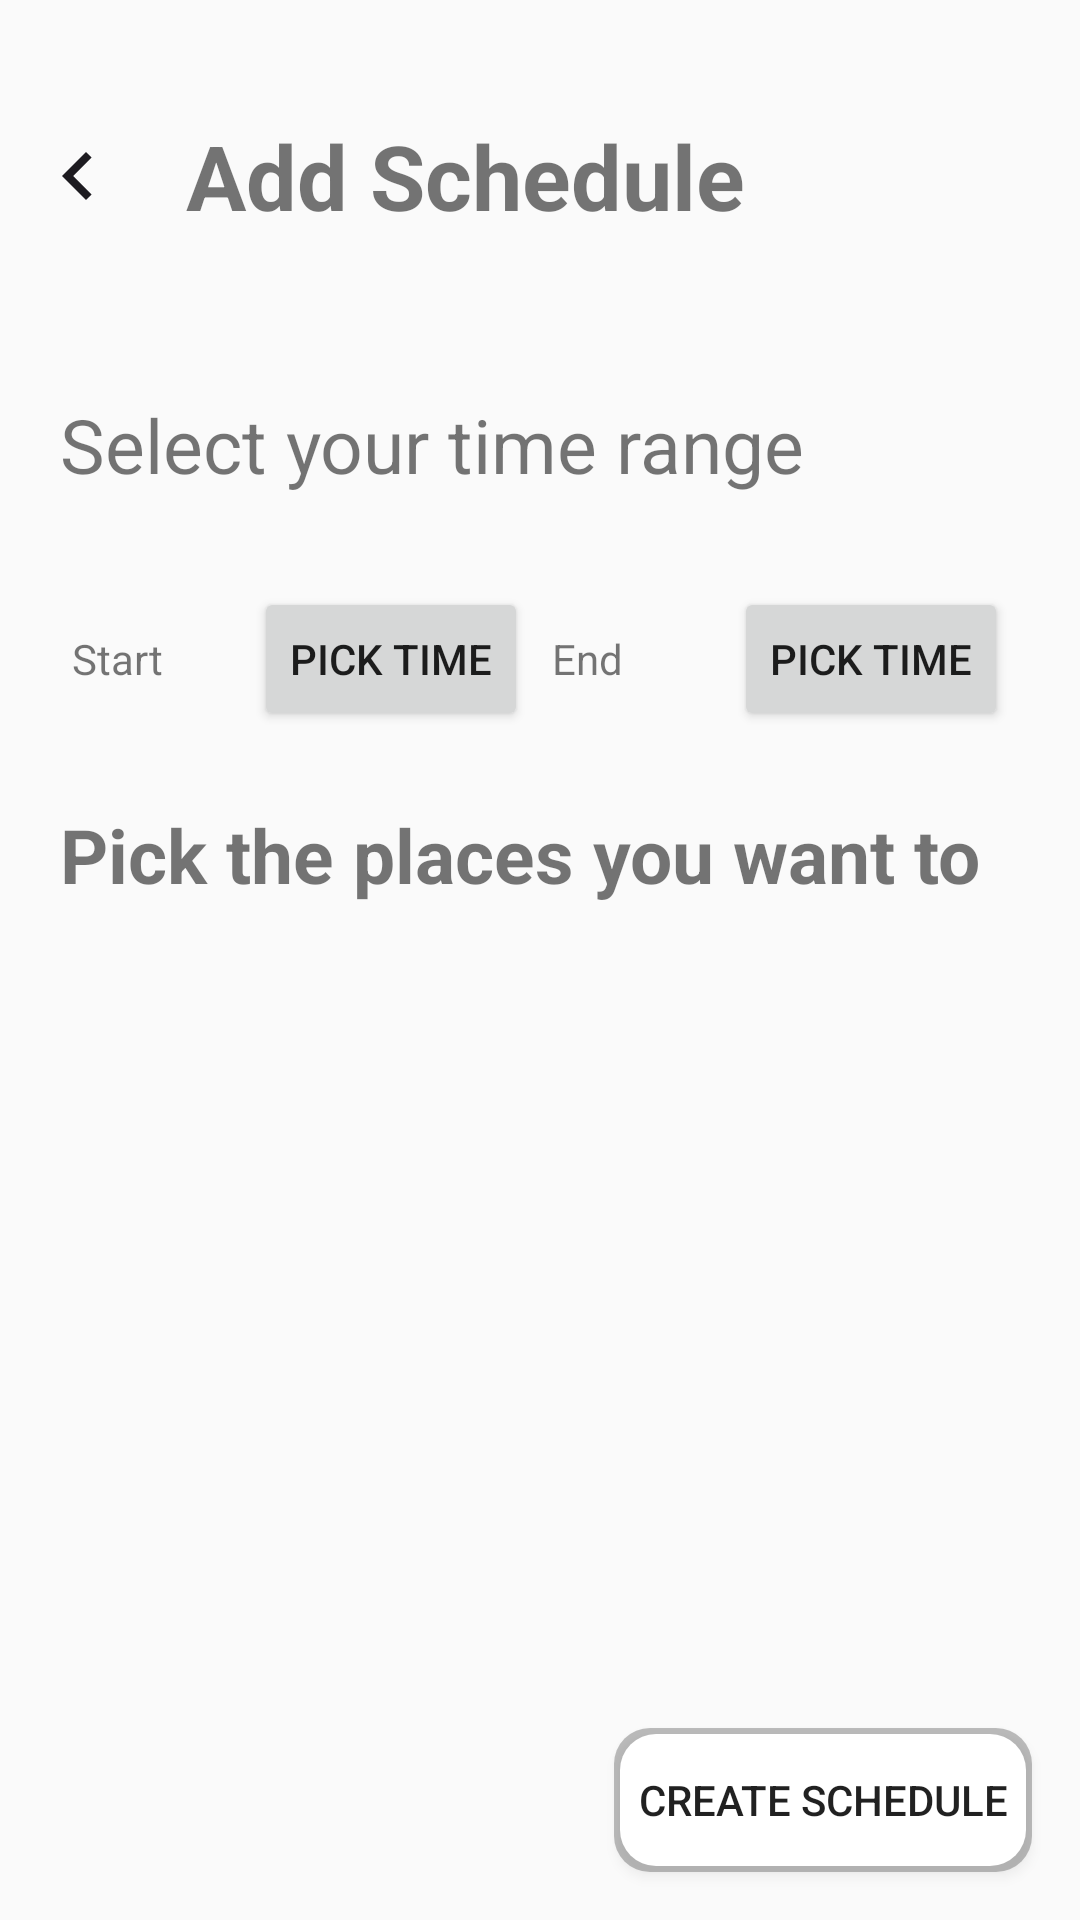

Write the Android layout XML for this screen, with the resource values it uses.
<!-- AndroidManifest.xml: application theme Theme.Nemu -->
<!-- res/layout/fragment_schedule.xml -->
<?xml version="1.0" encoding="utf-8"?>
<FrameLayout
    xmlns:android="http://schemas.android.com/apk/res/android"
    xmlns:tools="http://schemas.android.com/tools"
    xmlns:app="http://schemas.android.com/apk/res-auto"
    android:layout_width="match_parent"
    android:layout_height="match_parent"
    tools:context=".ScheduleFragment">

    <LinearLayout xmlns:android="http://schemas.android.com/apk/res/android"
        xmlns:tools="http://schemas.android.com/tools"
        android:layout_width="match_parent"
        android:layout_height="match_parent"
        xmlns:app="http://schemas.android.com/apk/res-auto"
        tools:context=".ScheduleFragment"
        android:orientation="vertical">

    
        <LinearLayout
            android:layout_width="match_parent"
            android:layout_height="wrap_content"
            android:orientation="horizontal"
            android:layout_margin="10dp"
            android:layout_weight="0.1"
            >

            <ImageView
                android:id="@+id/back_button"
                android:layout_width="0dp"
                android:layout_height="wrap_content"
                android:layout_weight="0.1"
                app:srcCompat = "@drawable/back"
                android:layout_gravity="center"
                />

            <TextView
                android:layout_width="0dp"
                android:layout_height="wrap_content"
                android:layout_weight="0.9"
                android:text="Add Schedule"
                android:textSize="30sp"
                android:layout_marginLeft="20dp"
                android:textStyle="bold"
                android:layout_gravity="center_vertical"
                />

        </LinearLayout>

    
        <LinearLayout
            android:layout_width="match_parent"
            android:layout_height="0dp"
            android:layout_weight="0.25"
            android:orientation="vertical"
            android:layout_marginHorizontal="10dp"
            android:layout_marginVertical="4dp"
            >

            <TextView
                android:layout_height="0dp"
                android:layout_width="match_parent"
                android:layout_weight="0.3"
                android:text="Select your time range"
                android:textSize="25sp"
                android:layout_gravity="center"
                android:layout_margin="10dp"
                />

            <LinearLayout
                android:layout_width="match_parent"
                android:layout_height="0dp"
                android:orientation="horizontal"
                android:layout_weight="0.7"
                android:layout_gravity="center"
                android:layout_marginVertical="5dp"
                android:layout_marginHorizontal="10dp"
                >

        
                <androidx.constraintlayout.widget.ConstraintLayout
                    android:layout_width="0dp"
                    android:layout_height="match_parent"
                    android:layout_weight="1"
                    android:padding="4dp"
                    >

                    
                    <TextView
                        android:id="@+id/start_text"
                        android:layout_width="0dp"
                        android:layout_height="wrap_content"
                        android:text="Start"
                        android:gravity="center_vertical"
                        app:layout_constraintTop_toTopOf="parent"
                        app:layout_constraintBottom_toBottomOf="parent"
                        app:layout_constraintStart_toStartOf="parent"
                        app:layout_constraintEnd_toStartOf="@+id/btn_time_start"
                        app:layout_constraintWidth_percent="0.4" />

                    
                    <Button
                        android:id="@+id/btn_time_start"
                        android:layout_width="0dp"
                        android:layout_height="wrap_content"
                        android:text="Pick Time"
                        app:layout_constraintTop_toTopOf="parent"
                        app:layout_constraintBottom_toBottomOf="parent"
                        app:layout_constraintStart_toEndOf="@id/start_text"
                        app:layout_constraintEnd_toEndOf="parent"
                        app:layout_constraintWidth_percent="0.6" />

                </androidx.constraintlayout.widget.ConstraintLayout>

                
                <androidx.constraintlayout.widget.ConstraintLayout
                    android:layout_width="0dp"
                    android:layout_height="match_parent"
                    android:layout_weight="1"
                    android:padding="4dp">

                    
                    <TextView
                        android:id="@+id/end_text"
                        android:layout_width="0dp"
                        android:layout_height="wrap_content"
                        android:text="End"
                        android:gravity="center_vertical"
                        app:layout_constraintTop_toTopOf="parent"
                        app:layout_constraintBottom_toBottomOf="parent"
                        app:layout_constraintStart_toStartOf="parent"
                        app:layout_constraintEnd_toStartOf="@+id/btn_time_end"
                        app:layout_constraintWidth_percent="0.4" />

                    
                    <Button
                        android:id="@+id/btn_time_end"
                        android:layout_width="0dp"
                        android:layout_height="wrap_content"
                        android:text="Pick Time"
                        app:layout_constraintTop_toTopOf="parent"
                        app:layout_constraintBottom_toBottomOf="parent"
                        app:layout_constraintStart_toEndOf="@id/end_text"
                        app:layout_constraintEnd_toEndOf="parent"
                        app:layout_constraintWidth_percent="0.6" />

                </androidx.constraintlayout.widget.ConstraintLayout>

            </LinearLayout>

        </LinearLayout>
    
        <LinearLayout
            android:layout_width="wrap_content"
            android:layout_height="0dp"
            android:layout_weight="0.65"
            android:layout_marginHorizontal="10dp"
            android:orientation="vertical"
            android:layout_gravity="center"
            >

            <TextView
                android:layout_width="match_parent"
                android:layout_height="0dp"
                android:layout_weight="0.1"
                android:text="Pick the places you want to visit"
                android:layout_gravity="center"
                android:textSize="25sp"
                android:textStyle="bold"
                android:paddingHorizontal="10dp"
                />

            <GridView
                android:id="@+id/places_to_visit_grid"
                android:layout_width="match_parent"
                android:layout_height="0dp"
                android:layout_weight="0.9"
                android:horizontalSpacing="8dp"
                android:numColumns="2"
                android:verticalSpacing="8dp"
                android:layout_gravity="center"
                />

        </LinearLayout>
    </LinearLayout>

    
    <Button
        android:id="@+id/create_schedule_button"
        android:layout_width="wrap_content"
        android:layout_height="wrap_content"
        android:text="Create Schedule"
        android:background="@drawable/rounded_shadow"
        android:paddingHorizontal="8dp"
        android:layout_gravity="bottom|end"
        android:layout_margin="16dp" />

</FrameLayout>
<!-- resources referenced by this layout -->
<resources>
  <!-- drawable back (drawable) -->
  <vector xmlns:android="http://schemas.android.com/apk/res/android"
      android:width="32dp"
      android:height="32dp"
      android:viewportWidth="32"
      android:viewportHeight="32">
    <path
        android:pathData="M14.4,16L20.533,22.133L18.667,24L10.667,16L18.667,8L20.533,9.867L14.4,16Z"
        android:fillColor="#1D1B20"/>
  </vector>
  <!-- drawable rounded_shadow (drawable) -->
  <?xml version="1.0" encoding="utf-8"?>
  <layer-list xmlns:android="http://schemas.android.com/apk/res/android">
      
      <item>
          <shape android:shape="rectangle">
              <solid android:color="#40000000" />
              <corners android:radius="12dp" />
          </shape>
      </item>
      
      <item android:left="2dp" android:top="2dp" android:right="2dp" android:bottom="2dp">
          <shape android:shape="rectangle">
              <solid android:color="@android:color/white" />
              <corners android:radius="12dp" />
          </shape>
      </item>
  </layer-list>
  <style name="Theme.Nemu" parent="Theme.AppCompat.Light.NoActionBar" />
</resources>
